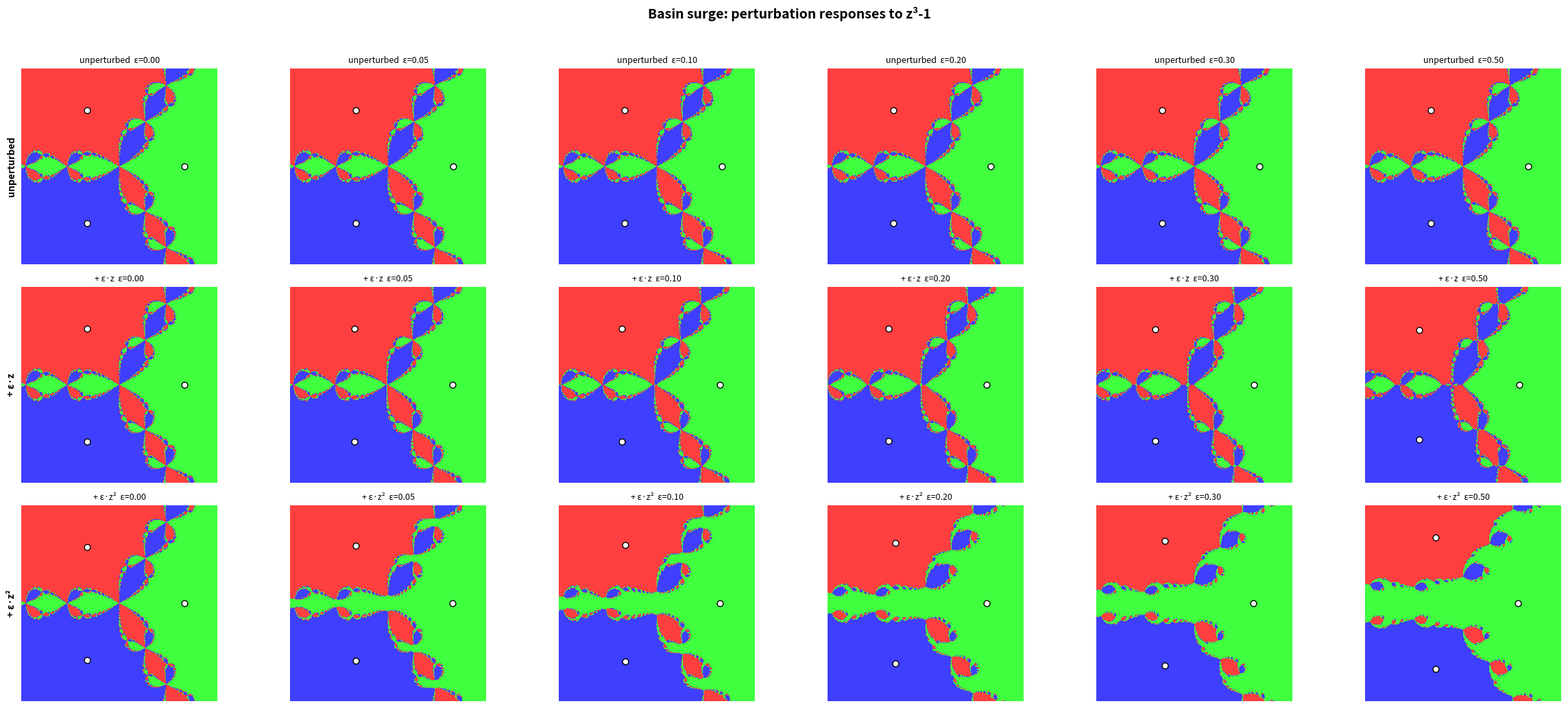

Recreate this plot in Python. (Note: this script raises an exception after producing the figure.)
"""
Basin surge: perturb the polynomial and watch basins deform.

z^3 - 1 has three basins of attraction. Perturb with a small term:
z^3 - 1 + epsilon * z (or other perturbations).

Watch how basin boundaries respond — do they deform smoothly,
or do they undergo topological transitions (basin flipping)?

This is the dynamical complement to the boundary condition arc.
"""

import numpy as np
import matplotlib.pyplot as plt
from matplotlib.colors import LinearSegmentedColormap

def newton_step(z, poly_coeffs, deriv_coeffs):
    """One Newton step: z -> z - p(z)/p'(z)"""
    p = np.polyval(poly_coeffs, z)
    dp = np.polyval(deriv_coeffs, z)
    mask = np.abs(dp) < 1e-14
    z = z - p / dp
    z[mask] = z[mask] + 1e-6j  # regularize
    return z

def basin_attractor(z, poly_coeffs, deriv_coeffs, max_iter=30):
    """Find which root z converges to via Newton's method."""
    for _ in range(max_iter):
        z = newton_step(z, poly_coeffs, deriv_coeffs)
    roots = np.roots(poly_coeffs)
    dists = np.abs(z[:, :, None] - roots[None, None, :])
    return np.argmin(dists, axis=2), roots

def color_basins(attractors, roots, ax, extent):
    """Color each basin differently based on root angle."""
    n = len(roots)
    angles = np.linspace(0, 2*np.pi, n, endpoint=False)
    colors = []
    for a in angles:
        r = 0.5 + 0.5 * np.cos(a)
        g = 0.5 + 0.5 * np.cos(a + 2*np.pi/3)
        b = 0.5 + 0.5 * np.cos(a + 4*np.pi/3)
        colors.append((r, g, b))

    cmap = LinearSegmentedColormap.from_list(f"basins_{n}", colors, N=n)
    im = ax.imshow(attractors, cmap=cmap, extent=extent, vmin=0, vmax=n-1,
                   origin='lower', interpolation='nearest')
    for i, root in enumerate(roots):
        ax.scatter(root.real, root.imag, c='white', s=40, edgecolors='black',
                   linewidths=1, zorder=5, marker='o')
    ax.set_xlim(-1.5, 1.5)
    ax.set_ylim(-1.5, 1.5)
    ax.set_aspect('equal')
    ax.axis('off')
    return im

# Grid
x = np.linspace(-1.5, 1.5, 600)
y = np.linspace(-1.5, 1.5, 600)
xx, yy = np.meshgrid(x, y)
z = xx + 1j * yy
extent = [-1.5, 1.5, -1.5, 1.5]

# Perturbation strengths
epsilons = [0.0, 0.05, 0.1, 0.2, 0.3, 0.5]
perturb_types = [
    ("unperturbed", None),
    ("+ ε·z", "epsilon_z"),
    ("+ ε·z²", "epsilon_z2"),
]

# Layout: 3 perturbations x 6 epsilons
fig, axes = plt.subplots(3, 6, figsize=(24, 10.5))

for row, (name, ptype) in enumerate(perturb_types):
    for col, eps in enumerate(epsilons):
        ax = axes[row, col]
        if ptype is None:
            coeffs = [1, 0, 0, -1]
        else:
            coeffs = [1, 0, 0, -1]
            if eps > 0.01:
                if ptype == "epsilon_z":
                    coeffs[1] += eps
                elif ptype == "epsilon_z2":
                    coeffs[2] += eps

        deriv_coeffs = np.polyder(coeffs)
        attractors, roots = basin_attractor(z, coeffs, deriv_coeffs)
        color_basins(attractors, roots, ax, extent)
        ax.set_title(f"{name}  ε={eps:.2f}", fontsize=9)

# Hide last row if needed (we only need 3 rows)
# Add titles on left
for row, (name, _) in enumerate(perturb_types):
    axes[row, 0].text(-0.05, 0.5, name, fontsize=10, fontweight='bold',
                      va='center', ha='center', rotation=90,
                      transform=axes[row, 0].transAxes)

plt.suptitle("Basin surge: perturbation responses to z³-1", fontsize=14, fontweight='bold', y=0.98)
plt.tight_layout(rect=[0, 0, 1, 0.96])
plt.savefig('/tmp/basin-surge-01.png', dpi=150, bbox_inches='tight', facecolor='white', edgecolor='none')
plt.close()

print("Done")
